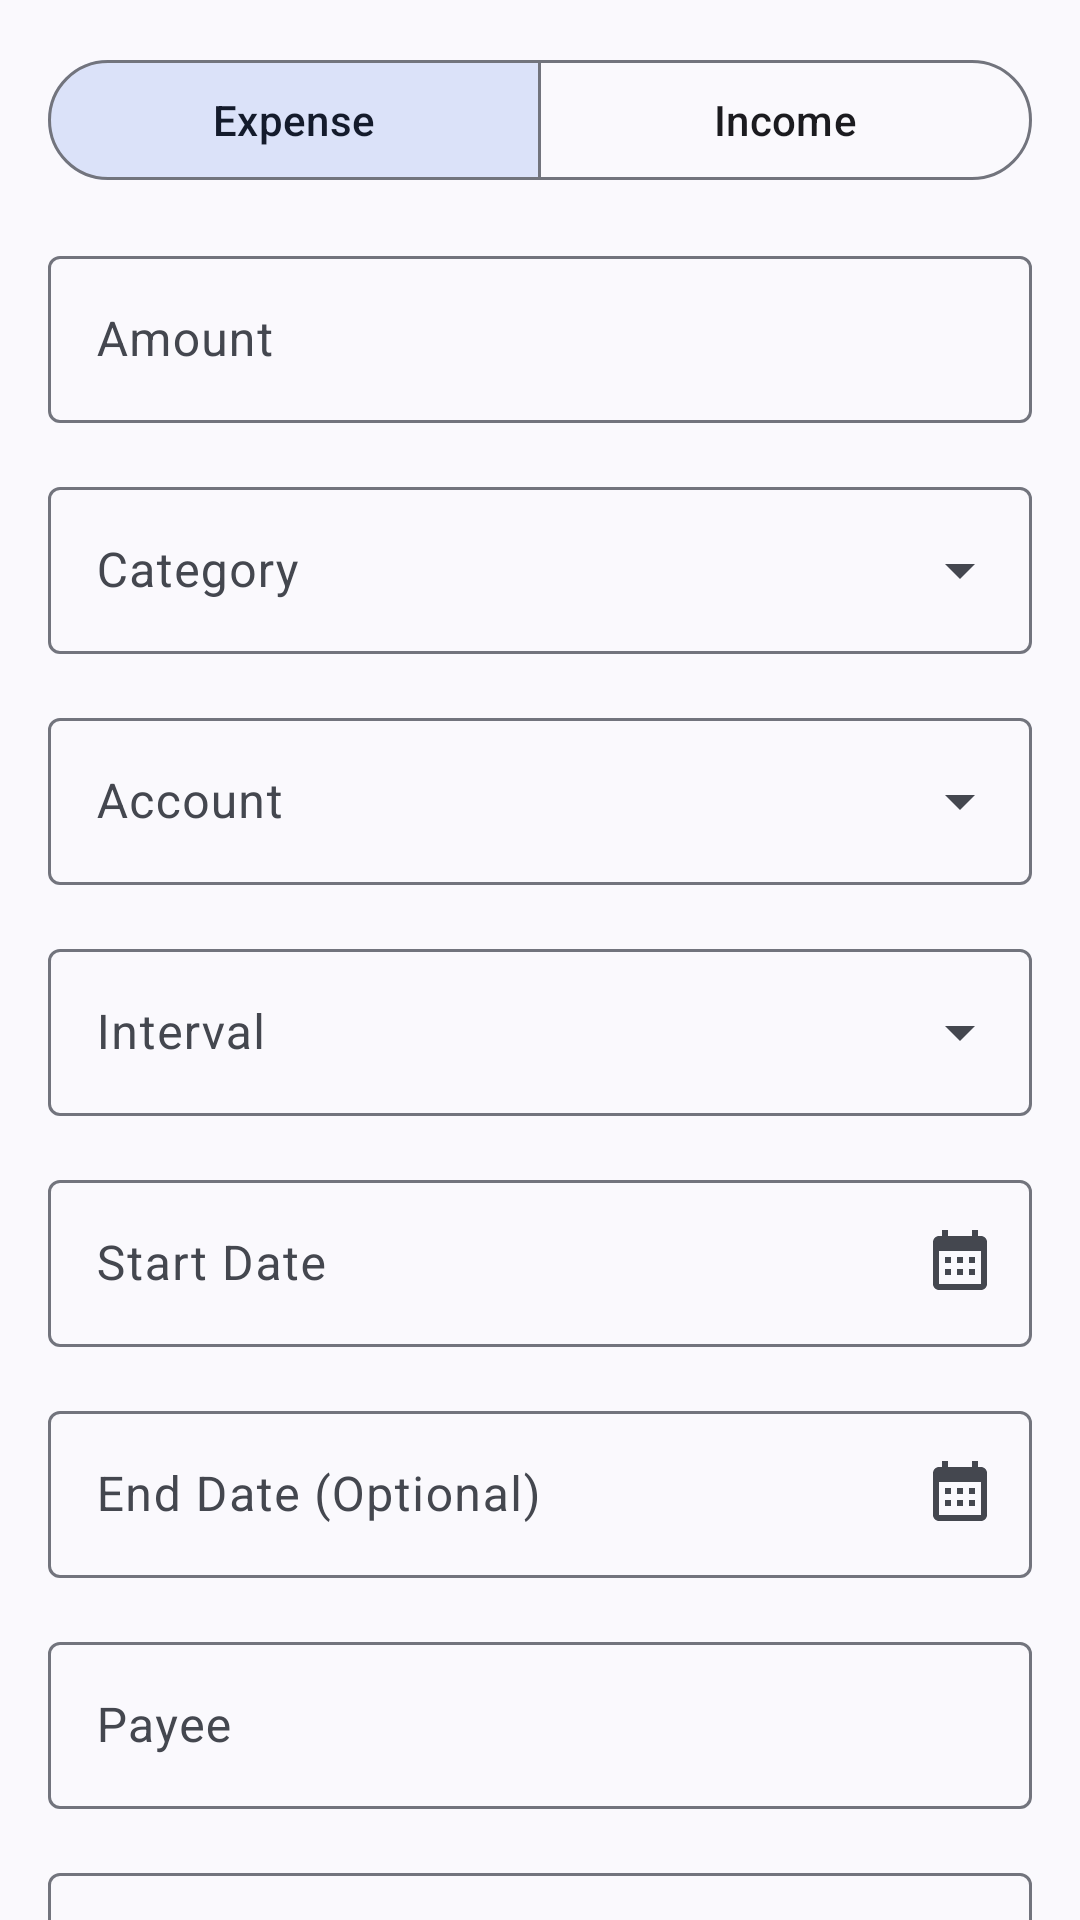

Android layout source for this screen:
<!-- AndroidManifest.xml: application theme Theme.WealthWise -->
<!-- res/layout/fragment_add_edit_recurring.xml -->
<?xml version="1.0" encoding="utf-8"?>
<androidx.core.widget.NestedScrollView xmlns:android="http://schemas.android.com/apk/res/android"
    xmlns:app="http://schemas.android.com/apk/res-auto"
    xmlns:tools="http://schemas.android.com/tools"
    android:layout_width="match_parent"
    android:layout_height="match_parent"
    android:fillViewport="true"
    tools:context=".ui.recurring.AddEditRecurringFragment">

    <LinearLayout
        android:layout_width="match_parent"
        android:layout_height="wrap_content"
        android:orientation="vertical"
        android:padding="@dimen/spacing_md">

        
        <com.google.android.material.button.MaterialButtonToggleGroup
            android:id="@+id/toggle_type"
            android:layout_width="match_parent"
            android:layout_height="wrap_content"
            app:checkedButton="@+id/btn_expense"
            app:selectionRequired="true"
            app:singleSelection="true">

            <com.google.android.material.button.MaterialButton
                android:id="@+id/btn_expense"
                style="?attr/materialButtonOutlinedStyle"
                android:layout_width="0dp"
                android:layout_height="wrap_content"
                android:layout_weight="1"
                android:text="@string/type_expense" />

            <com.google.android.material.button.MaterialButton
                android:id="@+id/btn_income"
                style="?attr/materialButtonOutlinedStyle"
                android:layout_width="0dp"
                android:layout_height="wrap_content"
                android:layout_weight="1"
                android:text="@string/type_income" />

        </com.google.android.material.button.MaterialButtonToggleGroup>

        
        <com.google.android.material.textfield.TextInputLayout
            android:id="@+id/til_amount"
            style="@style/Widget.Material3.TextInputLayout.OutlinedBox"
            android:layout_width="match_parent"
            android:layout_height="wrap_content"
            android:layout_marginTop="@dimen/spacing_md"
            android:hint="@string/amount"
            app:prefixText="$">

            <com.google.android.material.textfield.TextInputEditText
                android:id="@+id/et_amount"
                android:layout_width="match_parent"
                android:layout_height="wrap_content"
                android:inputType="numberDecimal" />

        </com.google.android.material.textfield.TextInputLayout>

        
        <com.google.android.material.textfield.TextInputLayout
            android:id="@+id/til_category"
            style="@style/Widget.Material3.TextInputLayout.OutlinedBox.ExposedDropdownMenu"
            android:layout_width="match_parent"
            android:layout_height="wrap_content"
            android:layout_marginTop="@dimen/spacing_md"
            android:hint="@string/category">

            <AutoCompleteTextView
                android:id="@+id/actv_category"
                android:layout_width="match_parent"
                android:layout_height="wrap_content"
                android:inputType="none" />

        </com.google.android.material.textfield.TextInputLayout>

        
        <com.google.android.material.textfield.TextInputLayout
            android:id="@+id/til_account"
            style="@style/Widget.Material3.TextInputLayout.OutlinedBox.ExposedDropdownMenu"
            android:layout_width="match_parent"
            android:layout_height="wrap_content"
            android:layout_marginTop="@dimen/spacing_md"
            android:hint="@string/account">

            <AutoCompleteTextView
                android:id="@+id/actv_account"
                android:layout_width="match_parent"
                android:layout_height="wrap_content"
                android:inputType="none" />

        </com.google.android.material.textfield.TextInputLayout>

        
        <com.google.android.material.textfield.TextInputLayout
            android:id="@+id/til_interval"
            style="@style/Widget.Material3.TextInputLayout.OutlinedBox.ExposedDropdownMenu"
            android:layout_width="match_parent"
            android:layout_height="wrap_content"
            android:layout_marginTop="@dimen/spacing_md"
            android:hint="@string/interval">

            <AutoCompleteTextView
                android:id="@+id/actv_interval"
                android:layout_width="match_parent"
                android:layout_height="wrap_content"
                android:inputType="none" />

        </com.google.android.material.textfield.TextInputLayout>

        
        <com.google.android.material.textfield.TextInputLayout
            android:id="@+id/til_start_date"
            style="@style/Widget.Material3.TextInputLayout.OutlinedBox"
            android:layout_width="match_parent"
            android:layout_height="wrap_content"
            android:layout_marginTop="@dimen/spacing_md"
            android:hint="@string/start_date_label"
            app:endIconDrawable="@drawable/ic_calendar"
            app:endIconMode="custom">

            <com.google.android.material.textfield.TextInputEditText
                android:id="@+id/et_start_date"
                android:layout_width="match_parent"
                android:layout_height="wrap_content"
                android:focusable="false"
                android:inputType="none"
                tools:text="01/15/2024" />

        </com.google.android.material.textfield.TextInputLayout>

        
        <com.google.android.material.textfield.TextInputLayout
            android:id="@+id/til_end_date"
            style="@style/Widget.Material3.TextInputLayout.OutlinedBox"
            android:layout_width="match_parent"
            android:layout_height="wrap_content"
            android:layout_marginTop="@dimen/spacing_md"
            android:hint="@string/end_date_label"
            app:endIconDrawable="@drawable/ic_calendar"
            app:endIconMode="custom">

            <com.google.android.material.textfield.TextInputEditText
                android:id="@+id/et_end_date"
                android:layout_width="match_parent"
                android:layout_height="wrap_content"
                android:focusable="false"
                android:inputType="none" />

        </com.google.android.material.textfield.TextInputLayout>

        
        <com.google.android.material.textfield.TextInputLayout
            android:id="@+id/til_payee"
            style="@style/Widget.Material3.TextInputLayout.OutlinedBox"
            android:layout_width="match_parent"
            android:layout_height="wrap_content"
            android:layout_marginTop="@dimen/spacing_md"
            android:hint="@string/payee">

            <com.google.android.material.textfield.TextInputEditText
                android:id="@+id/et_payee"
                android:layout_width="match_parent"
                android:layout_height="wrap_content"
                android:inputType="text" />

        </com.google.android.material.textfield.TextInputLayout>

        
        <com.google.android.material.textfield.TextInputLayout
            android:id="@+id/til_note"
            style="@style/Widget.Material3.TextInputLayout.OutlinedBox"
            android:layout_width="match_parent"
            android:layout_height="wrap_content"
            android:layout_marginTop="@dimen/spacing_md"
            android:hint="@string/note">

            <com.google.android.material.textfield.TextInputEditText
                android:id="@+id/et_note"
                android:layout_width="match_parent"
                android:layout_height="wrap_content"
                android:inputType="textMultiLine"
                android:maxLines="3"
                android:minLines="2" />

        </com.google.android.material.textfield.TextInputLayout>

        
        <com.google.android.material.button.MaterialButton
            android:id="@+id/btn_save"
            android:layout_width="match_parent"
            android:layout_height="wrap_content"
            android:layout_marginTop="@dimen/spacing_xl"
            android:layout_marginBottom="@dimen/spacing_md"
            android:text="@string/save" />

    </LinearLayout>

</androidx.core.widget.NestedScrollView>
<!-- resources referenced by this layout -->
<resources>
  <dimen name="spacing_md">16dp</dimen>
  <dimen name="spacing_xl">32dp</dimen>
  <!-- drawable ic_calendar (drawable) -->
  <?xml version="1.0" encoding="utf-8"?>
  <vector xmlns:android="http://schemas.android.com/apk/res/android"
      android:width="24dp"
      android:height="24dp"
      android:viewportWidth="24"
      android:viewportHeight="24"
      android:tint="?attr/colorOnSurface">
      <path
          android:fillColor="@android:color/white"
          android:pathData="M19,3h-1V1h-2v2H8V1H6v2H5c-1.11,0 -1.99,0.9 -1.99,2L3,19c0,1.1 0.89,2 2,2h14c1.1,0 2,-0.9 2,-2V5c0,-1.1 -0.9,-2 -2,-2zM19,19H5V8h14v11zM9,12H7v-2h2v2zM13,12h-2v-2h2v2zM17,12h-2v-2h2v2zM9,16H7v-2h2v2zM13,16h-2v-2h2v2zM17,16h-2v-2h2v2z" />
  </vector>
  <string name="account">Account</string>
  <string name="amount">Amount</string>
  <string name="category">Category</string>
  <string name="end_date_label">End Date (Optional)</string>
  <string name="interval">Interval</string>
  <string name="note">Note</string>
  <string name="payee">Payee</string>
  <string name="save">Save</string>
  <string name="start_date_label">Start Date</string>
  <string name="type_expense">Expense</string>
  <string name="type_income">Income</string>
  <color name="primary">#0A7B61</color>
  <color name="primary_container">#A1F2D6</color>
  <color name="on_primary">#FFFFFF</color>
  <color name="on_primary_container">#002114</color>
  <color name="secondary">#4A635B</color>
  <color name="secondary_container">#CCE8DD</color>
  <color name="on_secondary">#FFFFFF</color>
  <color name="on_secondary_container">#072019</color>
  <color name="tertiary">#3F6375</color>
  <color name="tertiary_container">#C2E8FD</color>
  <color name="error">#BA1A1A</color>
  <color name="error_container">#FFDAD6</color>
  <color name="on_error">#FFFFFF</color>
  <color name="background">#FBFDF9</color>
  <color name="surface">#FBFDF9</color>
  <color name="surface_variant">#DBE5DE</color>
  <color name="on_background">#191C1A</color>
  <color name="on_surface">#191C1A</color>
  <color name="on_surface_variant">#3F4943</color>
  <color name="outline">#6F7973</color>
  <color name="outline_variant">#BFC9C2</color>
  <style name="Widget.WealthWise.CardView" parent="Widget.Material3.CardView.Elevated">
          <item name="cardCornerRadius">@dimen/card_corner_radius</item>
          <item name="cardElevation">@dimen/card_elevation</item>
      </style>
  <style name="Widget.WealthWise.Button" parent="Widget.Material3.Button">
          <item name="cornerRadius">@dimen/button_corner_radius</item>
      </style>
  <dimen name="card_corner_radius">16dp</dimen>
  <dimen name="card_elevation">0dp</dimen>
  <dimen name="button_corner_radius">28dp</dimen>
</resources>
